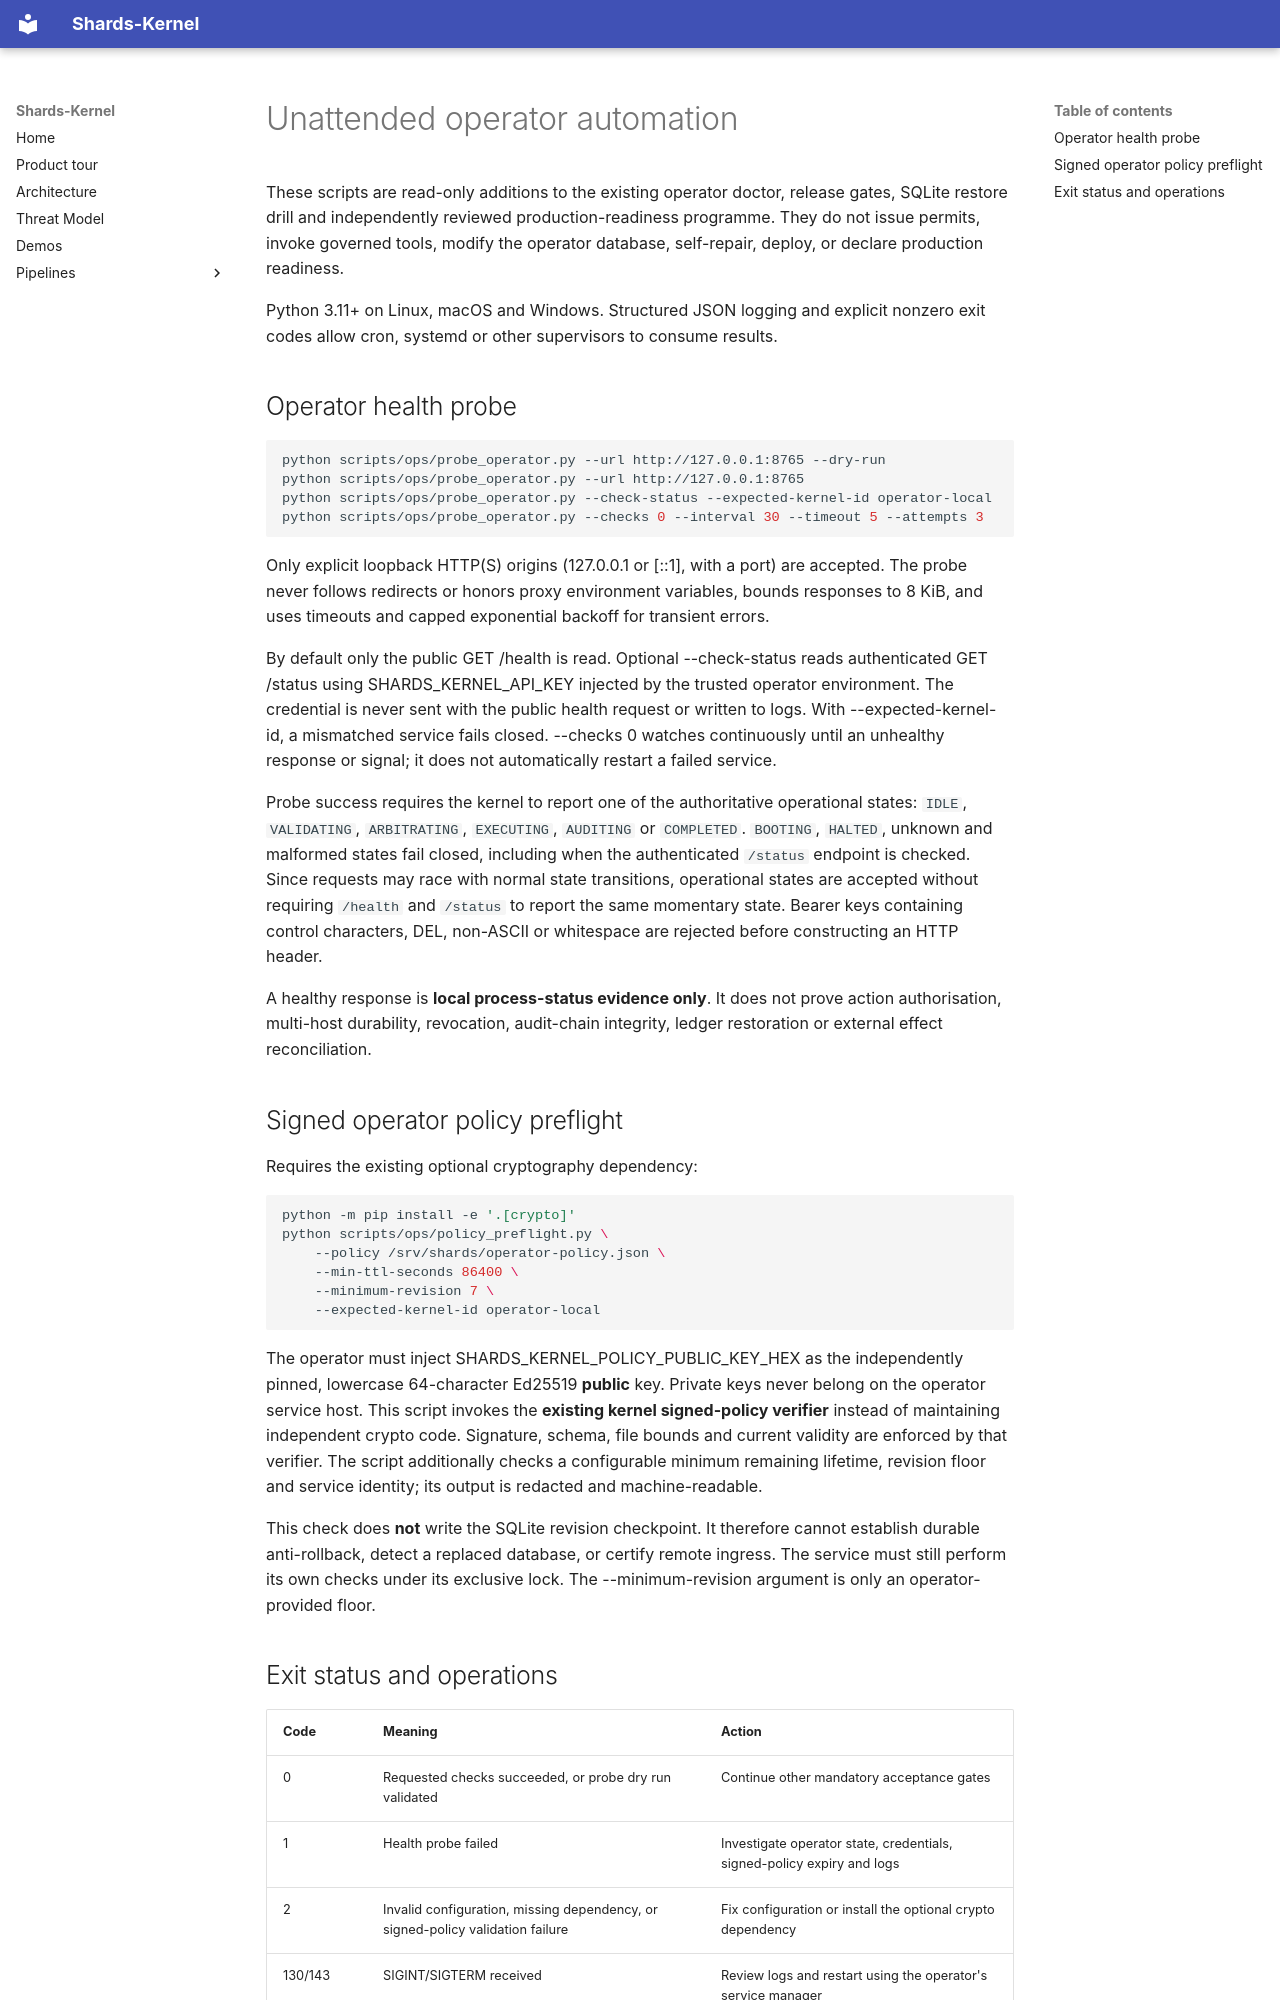

repository: Shards-foundation/Shards-kernel · page: operations/AUTOMATION_RUNBOOK/index.html · generator: mkdocs

# Unattended operator automation

These scripts are read-only additions to the existing operator doctor, release gates,
SQLite restore drill and independently reviewed production-readiness programme.
They do not issue permits, invoke governed tools, modify the operator database,
self-repair, deploy, or declare production readiness.

Python 3.11+ on Linux, macOS and Windows. Structured JSON logging and explicit
nonzero exit codes allow cron, systemd or other supervisors to consume results.

## Operator health probe

~~~bash
python scripts/ops/probe_operator.py --url http://127.0.0.1:8765 --dry-run
python scripts/ops/probe_operator.py --url http://127.0.0.1:8765
python scripts/ops/probe_operator.py --check-status --expected-kernel-id operator-local
python scripts/ops/probe_operator.py --checks 0 --interval 30 --timeout 5 --attempts 3
~~~

Only explicit loopback HTTP(S) origins (127.0.0.1 or [::1], with a port) are
accepted. The probe never follows redirects or honors proxy environment
variables, bounds responses to 8 KiB, and uses timeouts and capped exponential
backoff for transient errors.

By default only the public GET /health is read. Optional --check-status reads
authenticated GET /status using SHARDS_KERNEL_API_KEY injected by the trusted
operator environment. The credential is never sent with the public health
request or written to logs. With --expected-kernel-id, a mismatched service
fails closed. --checks 0 watches continuously until an unhealthy response
or signal; it does not automatically restart a failed service.

Probe success requires the kernel to report one of the authoritative operational
states: `IDLE`, `VALIDATING`, `ARBITRATING`, `EXECUTING`, `AUDITING` or
`COMPLETED`. `BOOTING`, `HALTED`, unknown and malformed states fail closed,
including when the authenticated `/status` endpoint is checked. Since requests
may race with normal state transitions, operational states are accepted without
requiring `/health` and `/status` to report the same momentary state. Bearer keys
containing control characters, DEL, non-ASCII or whitespace are rejected before
constructing an HTTP header.

A healthy response is **local process-status evidence only**. It does not
prove action authorisation, multi-host durability, revocation, audit-chain
integrity, ledger restoration or external effect reconciliation.

## Signed operator policy preflight

Requires the existing optional cryptography dependency:

~~~bash
python -m pip install -e '.[crypto]'
python scripts/ops/policy_preflight.py \
    --policy /srv/shards/operator-policy.json \
    --min-ttl-seconds 86400 \
    --minimum-revision 7 \
    --expected-kernel-id operator-local
~~~

The operator must inject SHARDS_KERNEL_POLICY_PUBLIC_KEY_HEX as the independently
pinned, lowercase 64-character Ed25519 **public** key. Private keys never
belong on the operator service host. This script invokes the **existing kernel
signed-policy verifier** instead of maintaining independent crypto code.
Signature, schema, file bounds and current validity are enforced by that verifier.
The script additionally checks a configurable minimum remaining lifetime,
revision floor and service identity; its output is redacted and machine-readable.

This check does **not** write the SQLite revision checkpoint. It therefore cannot
establish durable anti-rollback, detect a replaced database, or certify remote
ingress. The service must still perform its own checks under its exclusive lock.
The --minimum-revision argument is only an operator-provided floor.
